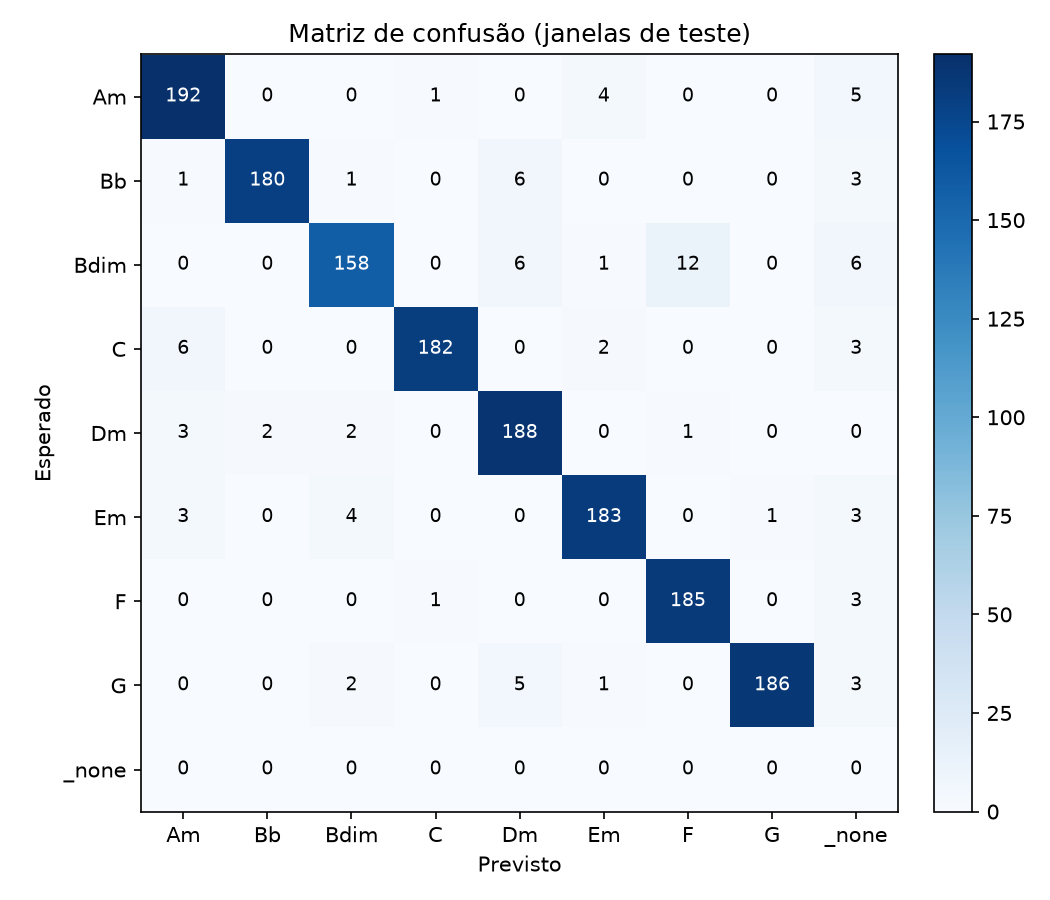

Values plotted in this chart, from the file beside it:
esperado\previsto, Am, Bb, Bdim, C, Dm, Em, F, G, _none
Am, 192, 0, 0, 1, 0, 4, 0, 0, 5
Bb, 1, 180, 1, 0, 6, 0, 0, 0, 3
Bdim, 0, 0, 158, 0, 6, 1, 12, 0, 6
C, 6, 0, 0, 182, 0, 2, 0, 0, 3
Dm, 3, 2, 2, 0, 188, 0, 1, 0, 0
Em, 3, 0, 4, 0, 0, 183, 0, 1, 3
F, 0, 0, 0, 1, 0, 0, 185, 0, 3
G, 0, 0, 2, 0, 5, 1, 0, 186, 3
_none, 0, 0, 0, 0, 0, 0, 0, 0, 0
